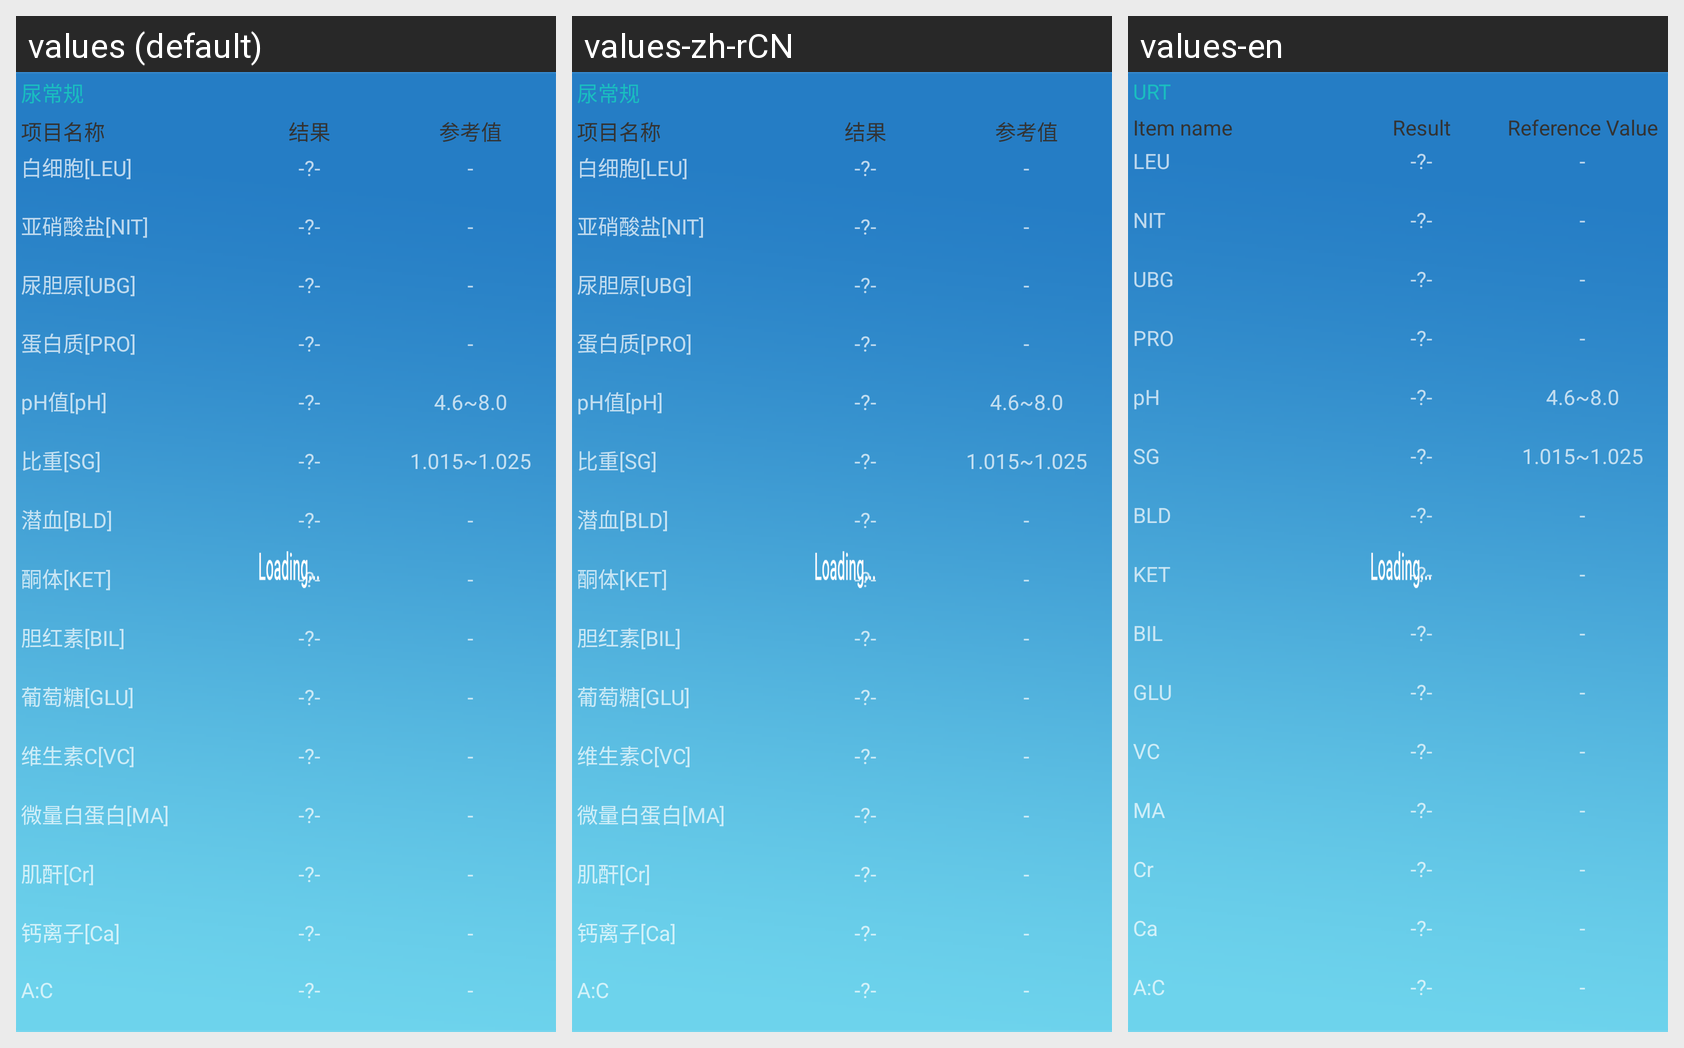

The Android screen above is rendered under several locales of the same app. Produce the string resources it draws, with the default and per-locale values.
Android screen res/layout/include_measure_value_urine.xml rendered under 3 locales, left to right: values (default), values-zh-rCN, values-en. Device: Nexus 5 (rendered at 1080×1920; each locale shown at half size, 540×960, under a caption strip naming it); theme NoTitleLoadingTheme.
Strings drawn on this screen, with the default value and each locale's value (text and hints the layout hard-codes, and strings that could not be matched under every locale, appear in the picture but are not listed):

urine
  values: 尿常规
  values-zh-rCN: 尿常规
  values-en: URT

item_name
  values: 项目名称
  values-zh-rCN: 项目名称
  values-en: Item name

result
  values: 结果
  values-zh-rCN: 结果
  values-en: Result

refer_value_name
  values: 参考值
  values-zh-rCN: 参考值
  values-en: Reference Value

leu
  values: 白细胞[LEU]
  values-zh-rCN: 白细胞[LEU]
  values-en: LEU

invalid_data
  values: -?-
  values-zh-rCN: -?-
  values-en: -?-

standard_
  values: -
  values-zh-rCN: -
  values-en: -

nit
  values: 亚硝酸盐[NIT]
  values-zh-rCN: 亚硝酸盐[NIT]
  values-en: NIT

ubg
  values: 尿胆原[UBG]
  values-zh-rCN: 尿胆原[UBG]
  values-en: UBG

pro
  values: 蛋白质[PRO]
  values-zh-rCN: 蛋白质[PRO]
  values-en: PRO

ph
  values: pH值[pH]
  values-zh-rCN: pH值[pH]
  values-en: pH

ph_standard_value
  values: 4.6~8.0
  values-zh-rCN: 4.6~8.0
  values-en: 4.6~8.0

sg
  values: 比重[SG]
  values-zh-rCN: 比重[SG]
  values-en: SG

sg_standard_value
  values: 1.015~1.025
  values-zh-rCN: 1.015~1.025
  values-en: 1.015~1.025

bld
  values: 潜血[BLD]
  values-zh-rCN: 潜血[BLD]
  values-en: BLD

ket
  values: 酮体[KET]
  values-zh-rCN: 酮体[KET]
  values-en: KET

bil
  values: 胆红素[BIL]
  values-zh-rCN: 胆红素[BIL]
  values-en: BIL

glu2
  values: 葡萄糖[GLU]
  values-zh-rCN: 葡萄糖[GLU]
  values-en: GLU

vc
  values: 维生素C[VC]
  values-zh-rCN: 维生素C[VC]
  values-en: VC

ma
  values: 微量白蛋白[MA]
  values-zh-rCN: 微量白蛋白[MA]
  values-en: MA

cr
  values: 肌酐[Cr]
  values-zh-rCN: 肌酐[Cr]
  values-en: Cr

ca
  values: 钙离子[Ca]
  values-zh-rCN: 钙离子[Ca]
  values-en: Ca

ac
  values: A:C
  values-zh-rCN: A:C
  values-en: A:C
